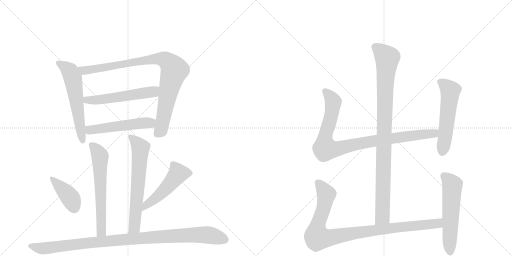
t = 0.00 s
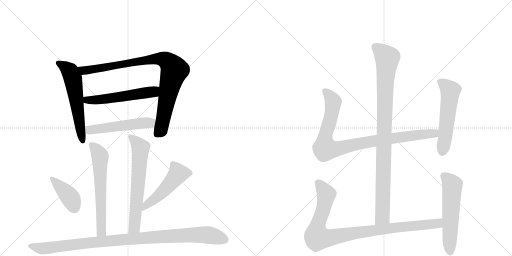
t = 2.32 s
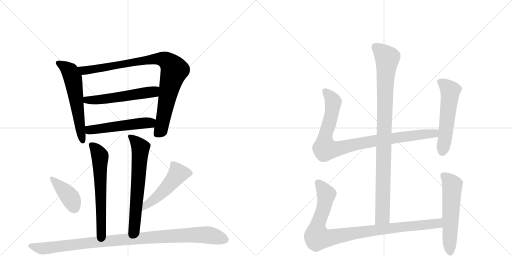
t = 4.63 s
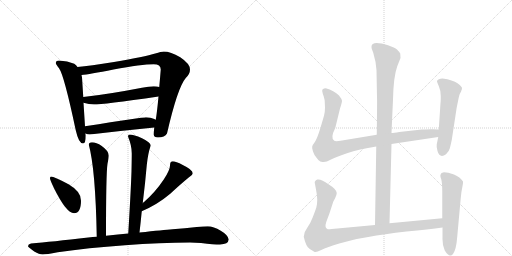
t = 6.95 s
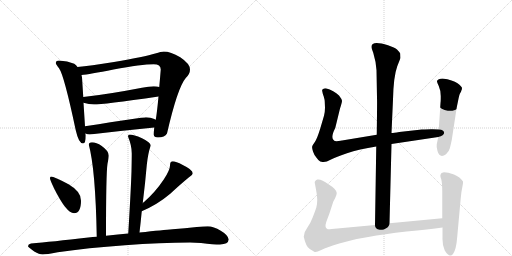
t = 9.27 s
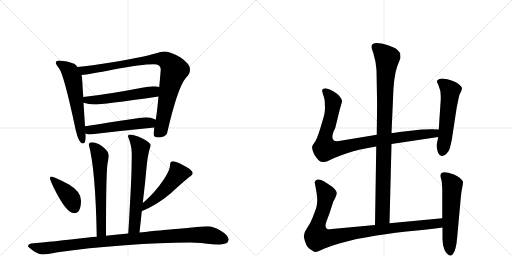
t = 11.59 s

The animated SVG that drew these frames (rendered in a browser with its animation timeline set to each time). Animation: 14 CSS @keyframes rules; one cycle of 11.59 s.

<svg version="1.1" viewBox="0 0 2048 1024" xmlns="http://www.w3.org/2000/svg">
  <g stroke="lightgray" stroke-dasharray="1,1" stroke-width="1" transform="scale(4, 4)">
    <line x1="0" y1="0" x2="256" y2="256"></line>
    <line x1="256" y1="0" x2="0" y2="256"></line>
    <line x1="128" y1="0" x2="128" y2="256"></line>
    <line x1="0" y1="128" x2="256" y2="128"></line>
    <line x1="256" y1="0" x2="512" y2="256"></line>
    <line x1="512" y1="0" x2="256" y2="256"></line>
    <line x1="384" y1="0" x2="384" y2="256"></line>
    <line x1="256" y1="128" x2="512" y2="128"></line>
  </g>
<g transform="scale(1, -1) translate(0, -850)">
   <style type="text/css">
    @keyframes keyframes0 {
      from {
       stroke: black;
       stroke-dashoffset: 598;
       stroke-width: 128;
       }
       66% {
       animation-timing-function: step-end;
       stroke: black;
       stroke-dashoffset: 0;
       stroke-width: 128;
       }
       to {
       stroke: black;
       stroke-width: 1024;
       }
       }
       #make-me-a-hanzi-animation-0 {
         animation: keyframes0 0.736654s both;
         animation-delay: 0.000000s;
         animation-timing-function: linear;
       }
    @keyframes keyframes1 {
      from {
       stroke: black;
       stroke-dashoffset: 930;
       stroke-width: 128;
       }
       75% {
       animation-timing-function: step-end;
       stroke: black;
       stroke-dashoffset: 0;
       stroke-width: 128;
       }
       to {
       stroke: black;
       stroke-width: 1024;
       }
       }
       #make-me-a-hanzi-animation-1 {
         animation: keyframes1 1.006836s both;
         animation-delay: 0.736654s;
         animation-timing-function: linear;
       }
    @keyframes keyframes2 {
      from {
       stroke: black;
       stroke-dashoffset: 557;
       stroke-width: 128;
       }
       64% {
       animation-timing-function: step-end;
       stroke: black;
       stroke-dashoffset: 0;
       stroke-width: 128;
       }
       to {
       stroke: black;
       stroke-width: 1024;
       }
       }
       #make-me-a-hanzi-animation-2 {
         animation: keyframes2 0.703288s both;
         animation-delay: 1.743490s;
         animation-timing-function: linear;
       }
    @keyframes keyframes3 {
      from {
       stroke: black;
       stroke-dashoffset: 527;
       stroke-width: 128;
       }
       63% {
       animation-timing-function: step-end;
       stroke: black;
       stroke-dashoffset: 0;
       stroke-width: 128;
       }
       to {
       stroke: black;
       stroke-width: 1024;
       }
       }
       #make-me-a-hanzi-animation-3 {
         animation: keyframes3 0.678874s both;
         animation-delay: 2.446777s;
         animation-timing-function: linear;
       }
    @keyframes keyframes4 {
      from {
       stroke: black;
       stroke-dashoffset: 631;
       stroke-width: 128;
       }
       67% {
       animation-timing-function: step-end;
       stroke: black;
       stroke-dashoffset: 0;
       stroke-width: 128;
       }
       to {
       stroke: black;
       stroke-width: 1024;
       }
       }
       #make-me-a-hanzi-animation-4 {
         animation: keyframes4 0.763509s both;
         animation-delay: 3.125651s;
         animation-timing-function: linear;
       }
    @keyframes keyframes5 {
      from {
       stroke: black;
       stroke-dashoffset: 656;
       stroke-width: 128;
       }
       68% {
       animation-timing-function: step-end;
       stroke: black;
       stroke-dashoffset: 0;
       stroke-width: 128;
       }
       to {
       stroke: black;
       stroke-width: 1024;
       }
       }
       #make-me-a-hanzi-animation-5 {
         animation: keyframes5 0.783854s both;
         animation-delay: 3.889160s;
         animation-timing-function: linear;
       }
    @keyframes keyframes6 {
      from {
       stroke: black;
       stroke-dashoffset: 407;
       stroke-width: 128;
       }
       57% {
       animation-timing-function: step-end;
       stroke: black;
       stroke-dashoffset: 0;
       stroke-width: 128;
       }
       to {
       stroke: black;
       stroke-width: 1024;
       }
       }
       #make-me-a-hanzi-animation-6 {
         animation: keyframes6 0.581217s both;
         animation-delay: 4.673014s;
         animation-timing-function: linear;
       }
    @keyframes keyframes7 {
      from {
       stroke: black;
       stroke-dashoffset: 507;
       stroke-width: 128;
       }
       62% {
       animation-timing-function: step-end;
       stroke: black;
       stroke-dashoffset: 0;
       stroke-width: 128;
       }
       to {
       stroke: black;
       stroke-width: 1024;
       }
       }
       #make-me-a-hanzi-animation-7 {
         animation: keyframes7 0.662598s both;
         animation-delay: 5.254232s;
         animation-timing-function: linear;
       }
    @keyframes keyframes8 {
      from {
       stroke: black;
       stroke-dashoffset: 1043;
       stroke-width: 128;
       }
       77% {
       animation-timing-function: step-end;
       stroke: black;
       stroke-dashoffset: 0;
       stroke-width: 128;
       }
       to {
       stroke: black;
       stroke-width: 1024;
       }
       }
       #make-me-a-hanzi-animation-8 {
         animation: keyframes8 1.098796s both;
         animation-delay: 5.916829s;
         animation-timing-function: linear;
       }
    @keyframes keyframes9 {
      from {
       stroke: black;
       stroke-dashoffset: 994;
       stroke-width: 128;
       }
       76% {
       animation-timing-function: step-end;
       stroke: black;
       stroke-dashoffset: 0;
       stroke-width: 128;
       }
       to {
       stroke: black;
       stroke-width: 1024;
       }
       }
       #make-me-a-hanzi-animation-9 {
         animation: keyframes9 1.058919s both;
         animation-delay: 7.015625s;
         animation-timing-function: linear;
       }
    @keyframes keyframes10 {
      from {
       stroke: black;
       stroke-dashoffset: 956;
       stroke-width: 128;
       }
       76% {
       animation-timing-function: step-end;
       stroke: black;
       stroke-dashoffset: 0;
       stroke-width: 128;
       }
       to {
       stroke: black;
       stroke-width: 1024;
       }
       }
       #make-me-a-hanzi-animation-10 {
         animation: keyframes10 1.027995s both;
         animation-delay: 8.074544s;
         animation-timing-function: linear;
       }
    @keyframes keyframes11 {
      from {
       stroke: black;
       stroke-dashoffset: 559;
       stroke-width: 128;
       }
       65% {
       animation-timing-function: step-end;
       stroke: black;
       stroke-dashoffset: 0;
       stroke-width: 128;
       }
       to {
       stroke: black;
       stroke-width: 1024;
       }
       }
       #make-me-a-hanzi-animation-11 {
         animation: keyframes11 0.704915s both;
         animation-delay: 9.102539s;
         animation-timing-function: linear;
       }
    @keyframes keyframes12 {
      from {
       stroke: black;
       stroke-dashoffset: 993;
       stroke-width: 128;
       }
       76% {
       animation-timing-function: step-end;
       stroke: black;
       stroke-dashoffset: 0;
       stroke-width: 128;
       }
       to {
       stroke: black;
       stroke-width: 1024;
       }
       }
       #make-me-a-hanzi-animation-12 {
         animation: keyframes12 1.058105s both;
         animation-delay: 9.807454s;
         animation-timing-function: linear;
       }
    @keyframes keyframes13 {
      from {
       stroke: black;
       stroke-dashoffset: 577;
       stroke-width: 128;
       }
       65% {
       animation-timing-function: step-end;
       stroke: black;
       stroke-dashoffset: 0;
       stroke-width: 128;
       }
       to {
       stroke: black;
       stroke-width: 1024;
       }
       }
       #make-me-a-hanzi-animation-13 {
         animation: keyframes13 0.719564s both;
         animation-delay: 10.865560s;
         animation-timing-function: linear;
       }
</style>
<path d="M 236 608 Q 223 608 223 597 Q 224 593 236 577 Q 256 551 303 329 Q 315 276 332 276 Q 343 276 343 308 L 342 316 L 340 345 L 334 439 L 333 462 L 328 541 Q 327 544 326 550 L 310 582 Q 305 590 297 595 Q 270 607 236 608 Z" fill="lightgray"></path> 
<path d="M 617 340 Q 615 322 615 312 Q 615 300 632 300 Q 659 300 668 316 Q 710 499 743 538 Q 760 554 760 572 Q 760 595 721 621 Q 682 644 655 644 Q 645 644 621 636 Q 580 623 456 602 Q 359 587 310 582 C 280 579 296 546 326 550 Q 356 553 454 572 Q 567 593 615 593 Q 643 593 643 572 Q 640 535 637 502 L 634 464 Q 628 399 623 371 L 617 340 Z" fill="lightgray"></path> 
<path d="M 334 439 Q 356 432 376 432 Q 410 432 634 464 C 664 468 666 495 637 502 Q 629 505 615 505 Q 595 505 568 499 Q 428 472 333 462 C 303 459 305 447 334 439 Z" fill="lightgray"></path> 
<path d="M 342 316 Q 349 312 359 312 Q 485 327 617 340 C 647 343 650 358 623 371 Q 621 372 617 374 Q 603 381 584 381 Q 571 381 340 345 C 310 340 314 326 342 316 Z" fill="lightgray"></path> 
<path d="M 424 -93 Q 424 157 430 195 Q 435 219 435 228 Q 435 246 407 266 Q 385 281 368 281 Q 355 279 355 272 Q 382 174 387 -97 C 388 -127 424 -123 424 -93 Z" fill="lightgray"></path> 
<path d="M 571 38 Q 581 119 587 189 Q 592 238 603 268 Q 603 280 568 297 Q 534 312 519 312 Q 512 312 512 304 Q 527 268 527 237 Q 527 214 526 165 Q 523 78 513 -84 C 511 -114 555 -110 558 -80 Q 563 -37 567 5 L 571 38 Z" fill="lightgray"></path> 
<path d="M 204 144 Q 200 144 200 136 Q 200 131 217 95 Q 266 -3 296 -3 Q 324 -3 324 48 Q 324 84 274 113 Q 216 144 204 144 Z" fill="lightgray"></path> 
<path d="M 691 205 Q 686 205 682 200 Q 680 195 680 188 Q 680 170 655 132 Q 621 81 575 41 Q 573 40 571 38 C 548 19 540 -7 567 5 Q 630 32 681 75 Q 723 114 756 141 Q 771 151 771 157 Q 771 171 731 190 Q 703 205 691 205 Z" fill="lightgray"></path> 
<path d="M 513 -84 Q 474 -88 424 -93 L 387 -97 Q 372 -98 353 -100 Q 206 -117 124 -124 Q 112 -127 112 -135 Q 113 -139 137 -156 Q 157 -168 171 -168 Q 185 -168 231 -159 Q 350 -141 500 -131 Q 642 -120 760 -120 L 804 -122 Q 856 -128 880 -128 Q 913 -127 915 -108 Q 912 -90 883 -73 Q 854 -55 831 -55 Q 814 -55 787 -58 Q 740 -63 690 -67 Q 655 -70 558 -80 L 513 -84 Z" fill="lightgray"></path> 
<path d="M 1558 -43 L 1566 274 L 1566 318 L 1572 452 Q 1574 544 1589 585 L 1602 618 L 1601 636 Q 1596 644 1588 652 Q 1580 659 1552 669 Q 1486 689 1486 663 Q 1485 658 1493 639 Q 1504 603 1506 569 L 1508 460 Q 1509 449 1507 311 L 1505 264 L 1500 -50 C 1500 -80 1557 -73 1558 -43 Z" fill="lightgray"></path> 
<path d="M 1566 274 L 1753 302 C 1783 306 1785 331 1755 332 L 1730 333 Q 1727 334 1687 332 L 1597 322 Q 1575 318 1566 318 L 1507 311 L 1368 288 Q 1342 283 1337 287 Q 1320 297 1341 338 L 1360 416 Q 1368 440 1368 447 Q 1367 454 1356 468 Q 1336 488 1303 497 Q 1294 497 1293 494 Q 1287 493 1289 485 Q 1290 477 1295 464 Q 1299 450 1299 443 L 1300 419 Q 1300 403 1296 387 L 1281 336 Q 1269 297 1260 283 Q 1250 269 1249 265 Q 1247 260 1252 244 Q 1257 228 1267 218 Q 1275 206 1281 204 L 1290 202 Q 1304 200 1322 211 Q 1339 221 1388 237 Q 1436 253 1505 264 L 1566 274 Z" fill="lightgray"></path> 
<path d="M 1753 302 L 1747 273 Q 1745 265 1750 246 Q 1759 215 1784 233 Q 1796 244 1799 256 Q 1802 267 1807 290 L 1825 408 Q 1826 417 1832 445 Q 1837 472 1841 478 Q 1845 484 1845 487 L 1847 491 L 1848 498 Q 1848 503 1830 517 Q 1812 530 1770 536 Q 1752 536 1748 526 Q 1747 524 1755 506 Q 1763 488 1763 466 Q 1763 443 1762 438 L 1755 332 L 1753 302 Z" fill="lightgray"></path> 
<path d="M 1769 -23 L 1558 -43 L 1500 -50 L 1349 -64 Q 1317 -68 1311 -67 Q 1297 -62 1305 -38 L 1318 -3 L 1332 40 Q 1332 42 1340 56 Q 1347 70 1347 78 Q 1346 93 1314 113 Q 1285 135 1269 132 Q 1263 130 1261 126 Q 1258 121 1259 119 L 1264 92 Q 1269 67 1269 51 Q 1269 34 1265 19 Q 1260 4 1251 -19 Q 1242 -43 1229 -61 Q 1215 -79 1215 -97 Q 1224 -138 1239 -146 L 1257 -157 Q 1262 -162 1285 -150 Q 1308 -139 1357 -124 Q 1406 -110 1427 -106 L 1473 -98 Q 1535 -86 1626 -76 Q 1716 -67 1770 -60 C 1800 -56 1799 -20 1769 -23 Z" fill="lightgray"></path> 
<path d="M 1766 158 L 1762 151 Q 1760 146 1765 133 Q 1769 119 1769 83 L 1769 -23 L 1770 -60 L 1770 -100 Q 1769 -131 1779 -152 Q 1798 -183 1812 -166 Q 1825 -149 1829 -96 L 1843 58 Q 1845 83 1849 100 Q 1853 117 1852 124 Q 1841 142 1816 152 Q 1791 161 1776 161 Q 1768 159 1766 158 Z" fill="lightgray"></path> 
      <clipPath id="make-me-a-hanzi-clip-0">
      <path d="M 236 608 Q 223 608 223 597 Q 224 593 236 577 Q 256 551 303 329 Q 315 276 332 276 Q 343 276 343 308 L 342 316 L 340 345 L 334 439 L 333 462 L 328 541 Q 327 544 326 550 L 310 582 Q 305 590 297 595 Q 270 607 236 608 Z" fill="lightgray"></path>
      </clipPath>
      <path clip-path="url(#make-me-a-hanzi-clip-0)" d="M 233 598 L 279 565 L 293 531 L 331 285 " fill="none" id="make-me-a-hanzi-animation-0" stroke-dasharray="470 940" stroke-linecap="round"></path>

      <clipPath id="make-me-a-hanzi-clip-1">
      <path d="M 617 340 Q 615 322 615 312 Q 615 300 632 300 Q 659 300 668 316 Q 710 499 743 538 Q 760 554 760 572 Q 760 595 721 621 Q 682 644 655 644 Q 645 644 621 636 Q 580 623 456 602 Q 359 587 310 582 C 280 579 296 546 326 550 Q 356 553 454 572 Q 567 593 615 593 Q 643 593 643 572 Q 640 535 637 502 L 634 464 Q 628 399 623 371 L 617 340 Z" fill="lightgray"></path>
      </clipPath>
      <path clip-path="url(#make-me-a-hanzi-clip-1)" d="M 316 578 L 336 568 L 357 570 L 635 615 L 673 603 L 697 568 L 673 480 L 645 334 L 628 313 " fill="none" id="make-me-a-hanzi-animation-1" stroke-dasharray="802 1604" stroke-linecap="round"></path>

      <clipPath id="make-me-a-hanzi-clip-2">
      <path d="M 334 439 Q 356 432 376 432 Q 410 432 634 464 C 664 468 666 495 637 502 Q 629 505 615 505 Q 595 505 568 499 Q 428 472 333 462 C 303 459 305 447 334 439 Z" fill="lightgray"></path>
      </clipPath>
      <path clip-path="url(#make-me-a-hanzi-clip-2)" d="M 340 457 L 348 449 L 406 452 L 613 482 L 631 496 " fill="none" id="make-me-a-hanzi-animation-2" stroke-dasharray="429 858" stroke-linecap="round"></path>

      <clipPath id="make-me-a-hanzi-clip-3">
      <path d="M 342 316 Q 349 312 359 312 Q 485 327 617 340 C 647 343 650 358 623 371 Q 621 372 617 374 Q 603 381 584 381 Q 571 381 340 345 C 310 340 314 326 342 316 Z" fill="lightgray"></path>
      </clipPath>
      <path clip-path="url(#make-me-a-hanzi-clip-3)" d="M 349 324 L 384 336 L 616 364 " fill="none" id="make-me-a-hanzi-animation-3" stroke-dasharray="399 798" stroke-linecap="round"></path>

      <clipPath id="make-me-a-hanzi-clip-4">
      <path d="M 424 -93 Q 424 157 430 195 Q 435 219 435 228 Q 435 246 407 266 Q 385 281 368 281 Q 355 279 355 272 Q 382 174 387 -97 C 388 -127 424 -123 424 -93 Z" fill="lightgray"></path>
      </clipPath>
      <path clip-path="url(#make-me-a-hanzi-clip-4)" d="M 366 270 L 400 226 L 407 -55 L 406 -75 L 392 -86 " fill="none" id="make-me-a-hanzi-animation-4" stroke-dasharray="503 1006" stroke-linecap="round"></path>

      <clipPath id="make-me-a-hanzi-clip-5">
      <path d="M 571 38 Q 581 119 587 189 Q 592 238 603 268 Q 603 280 568 297 Q 534 312 519 312 Q 512 312 512 304 Q 527 268 527 237 Q 527 214 526 165 Q 523 78 513 -84 C 511 -114 555 -110 558 -80 Q 563 -37 567 5 L 571 38 Z" fill="lightgray"></path>
      </clipPath>
      <path clip-path="url(#make-me-a-hanzi-clip-5)" d="M 522 302 L 562 259 L 541 -28 L 537 -58 L 520 -74 " fill="none" id="make-me-a-hanzi-animation-5" stroke-dasharray="528 1056" stroke-linecap="round"></path>

      <clipPath id="make-me-a-hanzi-clip-6">
      <path d="M 204 144 Q 200 144 200 136 Q 200 131 217 95 Q 266 -3 296 -3 Q 324 -3 324 48 Q 324 84 274 113 Q 216 144 204 144 Z" fill="lightgray"></path>
      </clipPath>
      <path clip-path="url(#make-me-a-hanzi-clip-6)" d="M 206 138 L 273 70 L 297 20 " fill="none" id="make-me-a-hanzi-animation-6" stroke-dasharray="279 558" stroke-linecap="round"></path>

      <clipPath id="make-me-a-hanzi-clip-7">
      <path d="M 691 205 Q 686 205 682 200 Q 680 195 680 188 Q 680 170 655 132 Q 621 81 575 41 Q 573 40 571 38 C 548 19 540 -7 567 5 Q 630 32 681 75 Q 723 114 756 141 Q 771 151 771 157 Q 771 171 731 190 Q 703 205 691 205 Z" fill="lightgray"></path>
      </clipPath>
      <path clip-path="url(#make-me-a-hanzi-clip-7)" d="M 761 158 L 712 155 L 659 91 L 591 35 L 573 10 " fill="none" id="make-me-a-hanzi-animation-7" stroke-dasharray="379 758" stroke-linecap="round"></path>

      <clipPath id="make-me-a-hanzi-clip-8">
      <path d="M 513 -84 Q 474 -88 424 -93 L 387 -97 Q 372 -98 353 -100 Q 206 -117 124 -124 Q 112 -127 112 -135 Q 113 -139 137 -156 Q 157 -168 171 -168 Q 185 -168 231 -159 Q 350 -141 500 -131 Q 642 -120 760 -120 L 804 -122 Q 856 -128 880 -128 Q 913 -127 915 -108 Q 912 -90 883 -73 Q 854 -55 831 -55 Q 814 -55 787 -58 Q 740 -63 690 -67 Q 655 -70 558 -80 L 513 -84 Z" fill="lightgray"></path>
      </clipPath>
      <path clip-path="url(#make-me-a-hanzi-clip-8)" d="M 118 -134 L 174 -144 L 434 -113 L 769 -90 L 834 -90 L 899 -107 " fill="none" id="make-me-a-hanzi-animation-8" stroke-dasharray="915 1830" stroke-linecap="round"></path>

      <clipPath id="make-me-a-hanzi-clip-9">
      <path d="M 1558 -43 L 1566 274 L 1566 318 L 1572 452 Q 1574 544 1589 585 L 1602 618 L 1601 636 Q 1596 644 1588 652 Q 1580 659 1552 669 Q 1486 689 1486 663 Q 1485 658 1493 639 Q 1504 603 1506 569 L 1508 460 Q 1509 449 1507 311 L 1505 264 L 1500 -50 C 1500 -80 1557 -73 1558 -43 Z" fill="lightgray"></path>
      </clipPath>
      <path clip-path="url(#make-me-a-hanzi-clip-9)" d="M 1499 664 L 1549 617 L 1541 531 L 1530 -17 L 1506 -42 " fill="none" id="make-me-a-hanzi-animation-9" stroke-dasharray="866 1732" stroke-linecap="round"></path>

      <clipPath id="make-me-a-hanzi-clip-10">
      <path d="M 1566 274 L 1753 302 C 1783 306 1785 331 1755 332 L 1730 333 Q 1727 334 1687 332 L 1597 322 Q 1575 318 1566 318 L 1507 311 L 1368 288 Q 1342 283 1337 287 Q 1320 297 1341 338 L 1360 416 Q 1368 440 1368 447 Q 1367 454 1356 468 Q 1336 488 1303 497 Q 1294 497 1293 494 Q 1287 493 1289 485 Q 1290 477 1295 464 Q 1299 450 1299 443 L 1300 419 Q 1300 403 1296 387 L 1281 336 Q 1269 297 1260 283 Q 1250 269 1249 265 Q 1247 260 1252 244 Q 1257 228 1267 218 Q 1275 206 1281 204 L 1290 202 Q 1304 200 1322 211 Q 1339 221 1388 237 Q 1436 253 1505 264 L 1566 274 Z" fill="lightgray"></path>
      </clipPath>
      <path clip-path="url(#make-me-a-hanzi-clip-10)" d="M 1301 485 L 1333 443 L 1319 364 L 1300 301 L 1300 255 L 1352 255 L 1503 288 L 1726 315 L 1748 325 " fill="none" id="make-me-a-hanzi-animation-10" stroke-dasharray="828 1656" stroke-linecap="round"></path>

      <clipPath id="make-me-a-hanzi-clip-11">
      <path d="M 1753 302 L 1747 273 Q 1745 265 1750 246 Q 1759 215 1784 233 Q 1796 244 1799 256 Q 1802 267 1807 290 L 1825 408 Q 1826 417 1832 445 Q 1837 472 1841 478 Q 1845 484 1845 487 L 1847 491 L 1848 498 Q 1848 503 1830 517 Q 1812 530 1770 536 Q 1752 536 1748 526 Q 1747 524 1755 506 Q 1763 488 1763 466 Q 1763 443 1762 438 L 1755 332 L 1753 302 Z" fill="lightgray"></path>
      </clipPath>
      <path clip-path="url(#make-me-a-hanzi-clip-11)" d="M 1757 525 L 1776 514 L 1801 487 L 1770 245 " fill="none" id="make-me-a-hanzi-animation-11" stroke-dasharray="431 862" stroke-linecap="round"></path>

      <clipPath id="make-me-a-hanzi-clip-12">
      <path d="M 1769 -23 L 1558 -43 L 1500 -50 L 1349 -64 Q 1317 -68 1311 -67 Q 1297 -62 1305 -38 L 1318 -3 L 1332 40 Q 1332 42 1340 56 Q 1347 70 1347 78 Q 1346 93 1314 113 Q 1285 135 1269 132 Q 1263 130 1261 126 Q 1258 121 1259 119 L 1264 92 Q 1269 67 1269 51 Q 1269 34 1265 19 Q 1260 4 1251 -19 Q 1242 -43 1229 -61 Q 1215 -79 1215 -97 Q 1224 -138 1239 -146 L 1257 -157 Q 1262 -162 1285 -150 Q 1308 -139 1357 -124 Q 1406 -110 1427 -106 L 1473 -98 Q 1535 -86 1626 -76 Q 1716 -67 1770 -60 C 1800 -56 1799 -20 1769 -23 Z" fill="lightgray"></path>
      </clipPath>
      <path clip-path="url(#make-me-a-hanzi-clip-12)" d="M 1273 119 L 1305 68 L 1294 13 L 1269 -56 L 1270 -100 L 1314 -102 L 1524 -67 L 1726 -47 L 1753 -42 L 1762 -29 " fill="none" id="make-me-a-hanzi-animation-12" stroke-dasharray="865 1730" stroke-linecap="round"></path>

      <clipPath id="make-me-a-hanzi-clip-13">
      <path d="M 1766 158 L 1762 151 Q 1760 146 1765 133 Q 1769 119 1769 83 L 1769 -23 L 1770 -60 L 1770 -100 Q 1769 -131 1779 -152 Q 1798 -183 1812 -166 Q 1825 -149 1829 -96 L 1843 58 Q 1845 83 1849 100 Q 1853 117 1852 124 Q 1841 142 1816 152 Q 1791 161 1776 161 Q 1768 159 1766 158 Z" fill="lightgray"></path>
      </clipPath>
      <path clip-path="url(#make-me-a-hanzi-clip-13)" d="M 1774 149 L 1809 109 L 1801 -159 " fill="none" id="make-me-a-hanzi-animation-13" stroke-dasharray="449 898" stroke-linecap="round"></path>

</g>
</svg>
